Dataset: aluminium-can-defect-detection (GitHub, KajalChoudhary11/aluminium-can-defect-detection). Classes: hole, stain.

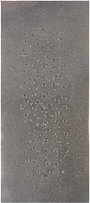
Label: stain

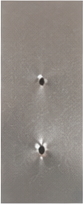
Label: hole

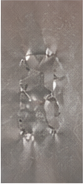
Label: stain

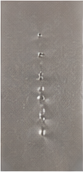
Label: hole

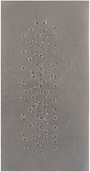
Label: stain

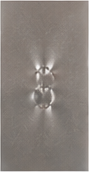
Label: hole
